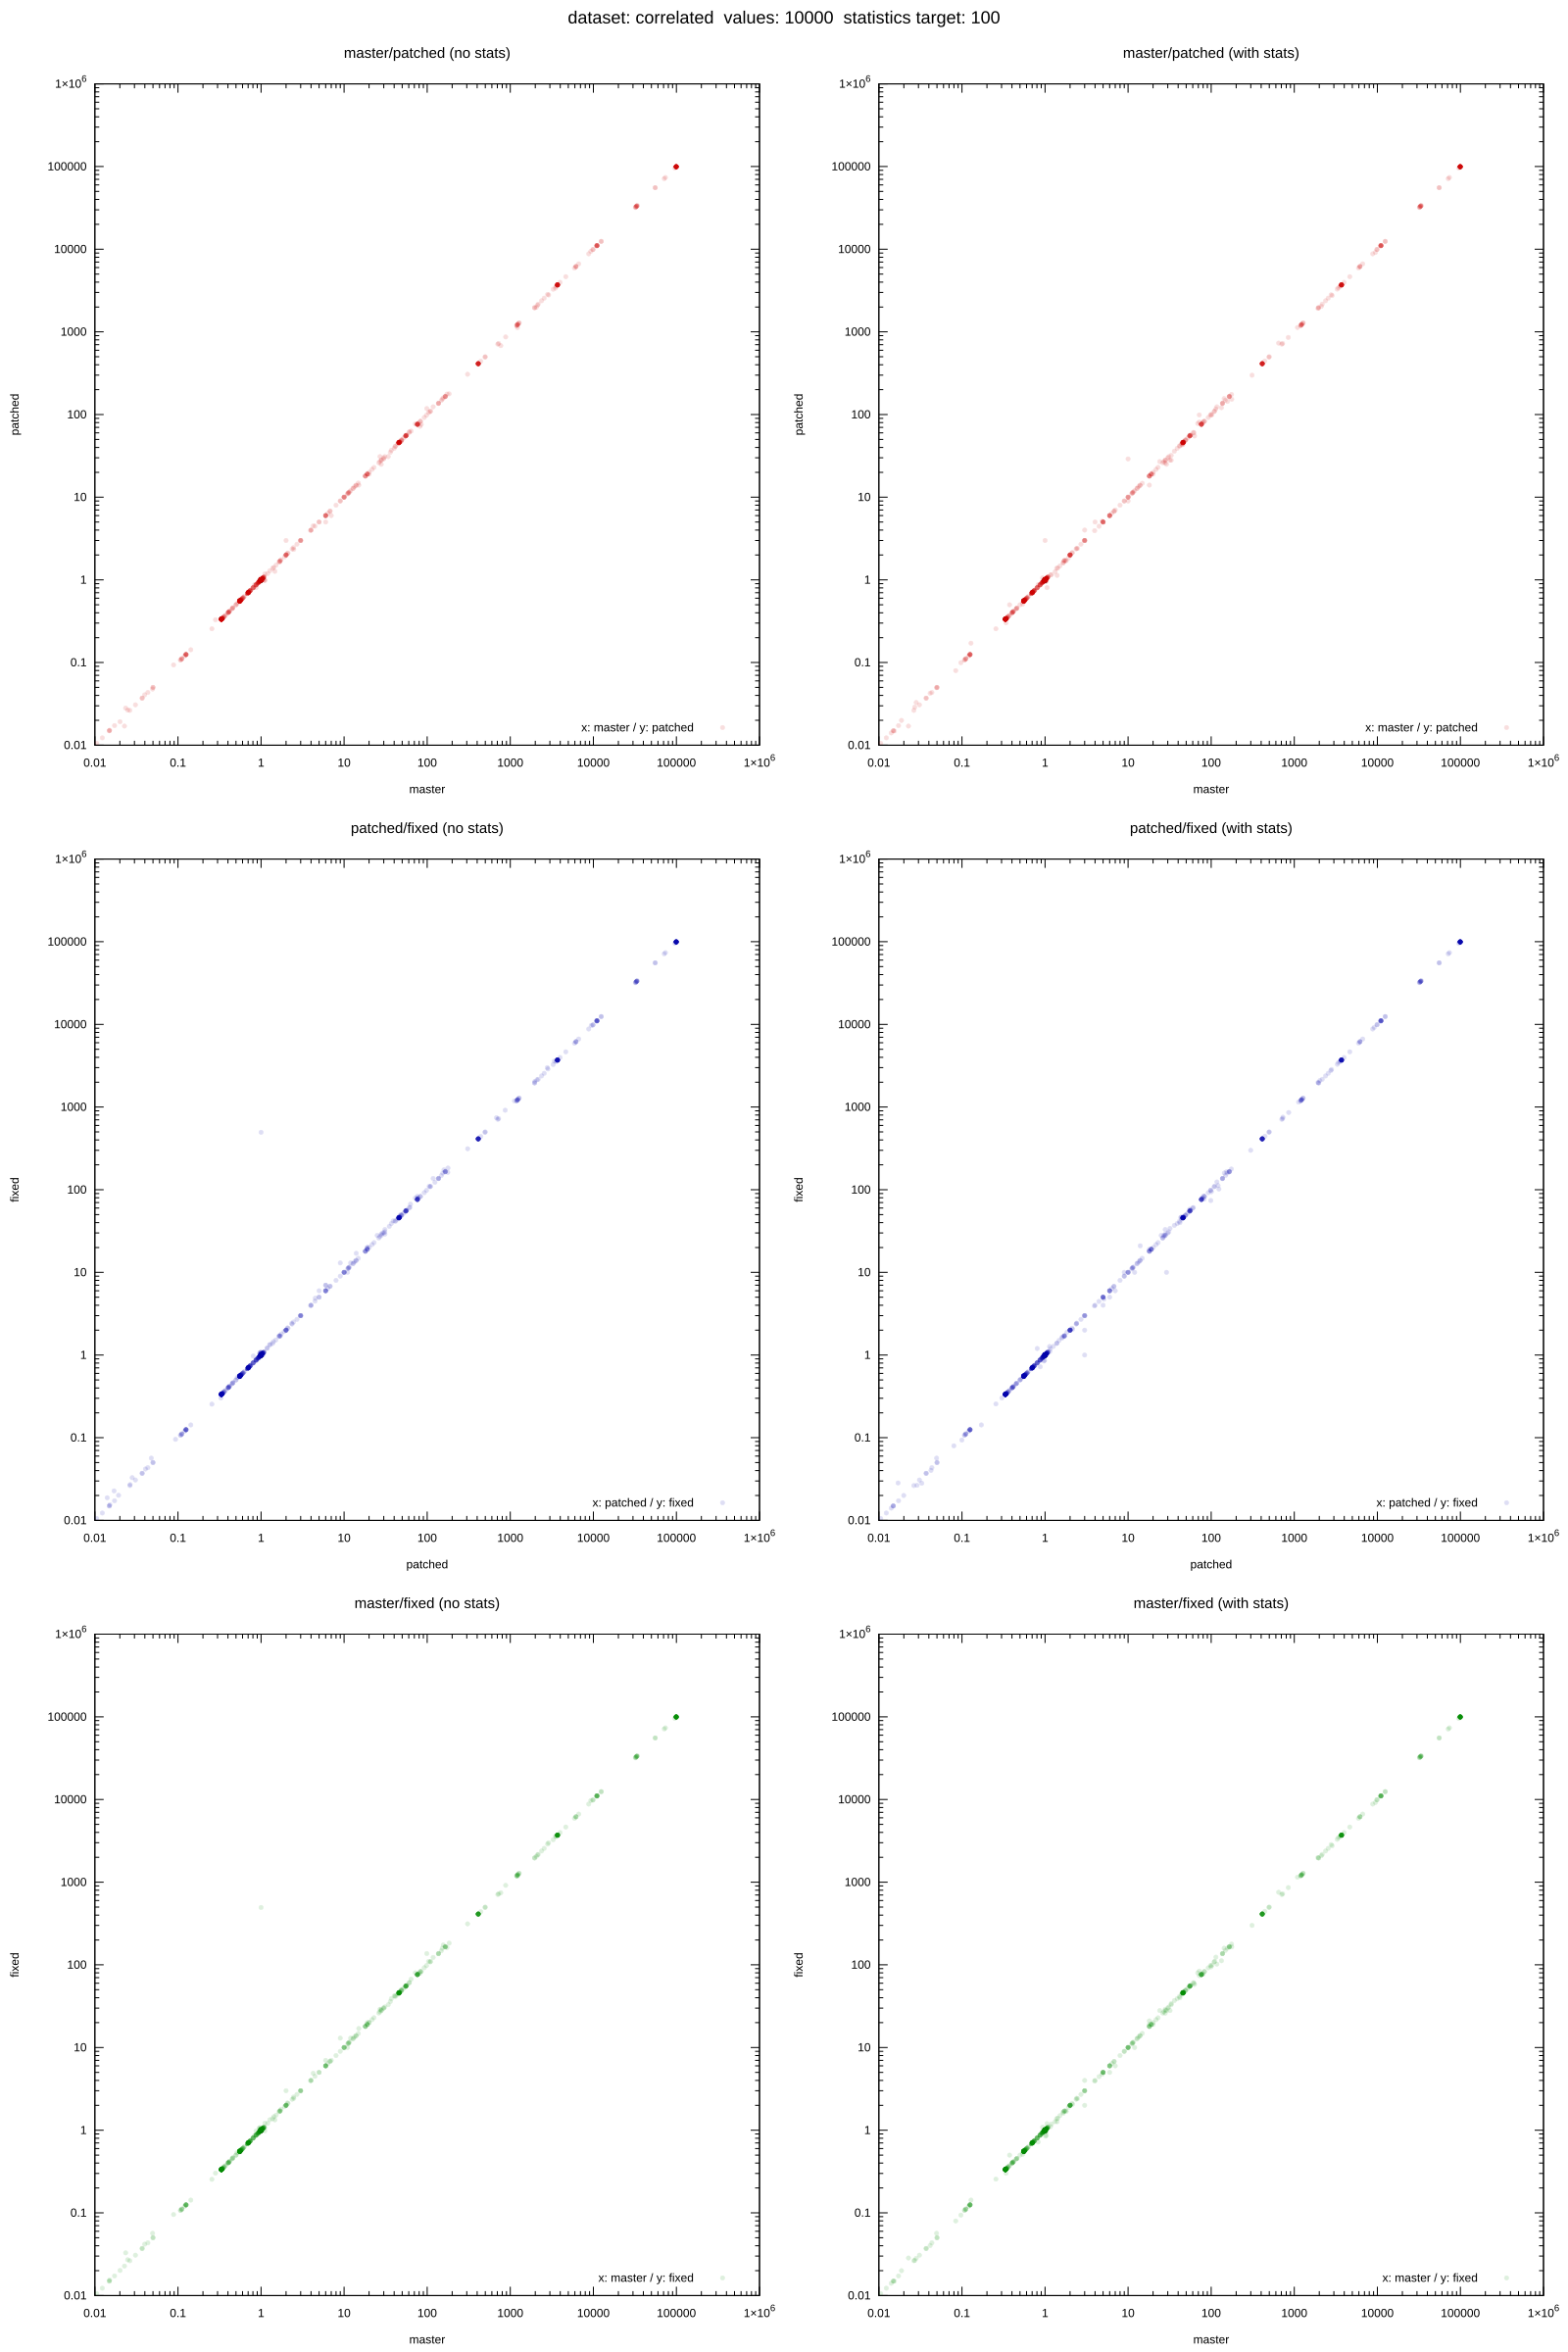

Source data for this figure (header and first rows):
dataset, target, values, seed, m_error_no_stats, p_error_no_stats, f_error_no_stats, m_error_with_stats, p_error_with_stats, f_error_with_stats, m_actual, m_estimate_no_stats, m_estimate_with_stats, p_actual, p_estimate_no_stats, p_estimate_with_stats, f_actual, f_estimate_no_stats, f_estimate_with_stats
correlated, 100, 10000, 43, 11111, 11111, 11111, 11111, 11111, 11111, 0, 11111, 11111, 0, 11111, 11111, 0, 11111, 11111
correlated, 100, 10000, 1481, 0.4075, 0.4075, 0.4075, 0.4075, 0.4075, 0.4075, 99987, 40741, 40741, 99987, 40741, 40741, 99987, 40741, 40741
correlated, 100, 10000, 1540, 6, 6, 7, 7, 7, 6, 0, 6, 7, 0, 6, 7, 0, 7, 6
correlated, 100, 10000, 1600, 72, 77, 80, 80, 82, 77, 0, 72, 80, 0, 77, 82, 0, 80, 77
correlated, 100, 10000, 1751, 1.111, 0.9879, 0.9839, 1.016, 0.9617, 0.9798, 496, 551, 504, 496, 490, 477, 496, 488, 486
correlated, 100, 10000, 1912, 0.001617, 0.001617, 0.001718, 0.001718, 0.001718, 0.001718, 9894, 16, 17, 9894, 16, 17, 9894, 17, 17
correlated, 100, 10000, 2609, 0.9951, 0.9951, 0.9951, 0.9951, 0.9951, 0.9951, 99991, 99500, 99500, 99991, 99500, 99500, 99991, 99500, 99500
correlated, 100, 10000, 2646, 1.005, 1.005, 1.005, 1.005, 1.005, 1.005, 99270, 99778, 99778, 99270, 99778, 99778, 99270, 99778, 99778
correlated, 100, 10000, 2734, 1, 1, 1, 1, 1, 1, 0, 1, 1, 0, 1, 1, 0, 1, 1
correlated, 100, 10000, 2842, 6, 6, 6, 6, 6, 5, 0, 6, 6, 0, 6, 6, 0, 6, 5
correlated, 100, 10000, 3451, 1, 1, 1, 1, 1, 1, 0, 1, 1, 0, 1, 1, 0, 1, 1
correlated, 100, 10000, 3489, 0.9995, 0.9995, 0.9993, 0.9995, 0.9995, 0.9995, 100000, 99951, 99952, 100000, 99953, 99952, 100000, 99930, 99954
correlated, 100, 10000, 3699, 0.9999, 1, 1, 0.9999, 1, 0.9999, 100000, 99994, 99994, 100000, 99995, 99995, 100000, 99995, 99994
correlated, 100, 10000, 4057, 0.125, 0.125, 0.125, 0.125, 0.125, 0.125, 8, 1, 1, 8, 1, 1, 8, 1, 1
correlated, 100, 10000, 4114, 0.001387, 0.001387, 0.001387, 0.001387, 0.001387, 0.001387, 721, 1, 1, 721, 1, 1, 721, 1, 1
correlated, 100, 10000, 4334, 45.81, 45.81, 45.81, 45.81, 45.81, 45.81, 730, 33444, 33444, 730, 33444, 33444, 730, 33444, 33444
correlated, 100, 10000, 4604, 45.81, 45.81, 45.81, 45.81, 45.81, 45.81, 730, 33444, 33444, 730, 33444, 33444, 730, 33444, 33444
correlated, 100, 10000, 4884, 1.682, 1.679, 1.714, 1.716, 1.723, 1.708, 10227, 17202, 17547, 10227, 17168, 17620, 10227, 17526, 17470
correlated, 100, 10000, 5206, 4.25, 4.5, 4.875, 4.875, 5.125, 4.75, 8, 34, 39, 8, 36, 41, 8, 39, 38
correlated, 100, 10000, 5216, 0.3381, 0.3381, 0.3384, 0.3384, 0.3384, 0.3383, 100000, 33811, 33837, 100000, 33810, 33838, 100000, 33842, 33832
correlated, 100, 10000, 5322, 0.7037, 0.7037, 0.7037, 0.7037, 0.7037, 0.7037, 100000, 70370, 70370, 100000, 70370, 70370, 100000, 70370, 70370
correlated, 100, 10000, 5425, 9, 9, 13, 9, 9, 9, 0, 9, 9, 0, 9, 9, 0, 13, 9
correlated, 100, 10000, 5443, 0.08856, 0.09346, 0.09568, 0.09702, 0.09969, 0.0939, 2247, 199, 218, 2247, 210, 224, 2247, 215, 211
correlated, 100, 10000, 5462, 0.995, 0.995, 0.995, 0.995, 0.995, 0.995, 99995, 99500, 99500, 99995, 99500, 99500, 99995, 99500, 99500
correlated, 100, 10000, 5587, 1, 1, 1, 1, 1, 1, 0, 1, 1, 0, 1, 1, 0, 1, 1
correlated, 100, 10000, 6954, 0.9595, 0.9594, 0.9585, 0.9583, 0.9586, 0.9589, 100000, 95945, 95826, 100000, 95943, 95863, 100000, 95851, 95888
correlated, 100, 10000, 8113, 0.2561, 0.2561, 0.2546, 0.2561, 0.2561, 0.2561, 652, 167, 167, 652, 167, 167, 652, 166, 167
correlated, 100, 10000, 8860, 3623, 3618, 3618, 3617, 3614, 3619, 3, 10868, 10852, 3, 10854, 10843, 3, 10853, 10856
correlated, 100, 10000, 9488, 1, 1, 1, 1, 1, 1, 99964, 100000, 100000, 99964, 100000, 100000, 99964, 100000, 100000
correlated, 100, 10000, 10203, 2382, 2382, 2382, 2382, 2382, 2382, 14, 33347, 33347, 14, 33347, 33347, 14, 33347, 33347
correlated, 100, 10000, 10462, 1, 1, 1, 2, 2, 2, 0, 1, 2, 0, 1, 2, 0, 1, 2
correlated, 100, 10000, 10489, 1, 1, 1, 1, 1, 1, 0, 1, 1, 0, 1, 1, 0, 1, 1
correlated, 100, 10000, 11123, 1.001, 1.001, 0.9975, 0.998, 0.9979, 0.9985, 91721, 91792, 91542, 91721, 91779, 91529, 91721, 91496, 91582
correlated, 100, 10000, 12379, 0.05, 0.05, 0.05, 0.05, 0.05, 0.05, 20, 1, 1, 20, 1, 1, 20, 1, 1
correlated, 100, 10000, 12406, 0.02483, 0.02661, 0.02705, 0.02705, 0.02882, 0.02661, 2255, 56, 61, 2255, 60, 65, 2255, 61, 60
correlated, 100, 10000, 12636, 13.35, 13.37, 13.4, 13.4, 13.42, 13.38, 2689, 35892, 36028, 2689, 35953, 36098, 2689, 36041, 35974
correlated, 100, 10000, 12800, 1, 1, 0.9997, 1, 0.9995, 1, 99621, 99637, 99633, 99621, 99630, 99573, 99621, 99593, 99633
correlated, 100, 10000, 13662, 1, 1, 1, 1, 1, 1, 99997, 99998, 99998, 99997, 99998, 99998, 99997, 99998, 99998
correlated, 100, 10000, 14502, 1, 1, 1, 1, 1, 1, 100000, 100000, 100000, 100000, 100000, 100000, 100000, 100000, 100000
correlated, 100, 10000, 14606, 1.007, 1.007, 1.007, 1.007, 1.007, 1.007, 99270, 99997, 99997, 99270, 99997, 99997, 99270, 99997, 99997
correlated, 100, 10000, 14894, 0.3334, 0.3334, 0.3334, 0.3334, 0.3334, 0.3334, 99991, 33333, 33333, 99991, 33333, 33333, 99991, 33333, 33333
correlated, 100, 10000, 14933, 1, 1, 1, 1, 1, 1, 0, 1, 1, 0, 1, 1, 0, 1, 1
correlated, 100, 10000, 15084, 0.5696, 0.5698, 0.5706, 0.5706, 0.5707, 0.5698, 99999, 56959, 57057, 99999, 56983, 57074, 99999, 57058, 56977
correlated, 100, 10000, 15835, 55562, 55562, 55562, 55562, 55562, 55561, 0, 55562, 55562, 0, 55562, 55562, 0, 55562, 55561
correlated, 100, 10000, 15876, 0.7039, 0.7039, 0.7039, 0.7039, 0.7039, 0.7039, 99999, 70389, 70389, 99999, 70388, 70389, 99999, 70388, 70388
correlated, 100, 10000, 16348, 2.076, 2.082, 2.132, 2.137, 2.141, 2.053, 8292, 17213, 17716, 8292, 17262, 17754, 8292, 17675, 17023
correlated, 100, 10000, 16584, 0.558, 0.558, 0.558, 0.558, 0.558, 0.558, 99996, 55801, 55801, 99996, 55800, 55800, 99996, 55800, 55799
correlated, 100, 10000, 17257, 3, 3, 3, 3, 3, 3, 0, 3, 3, 0, 3, 3, 0, 3, 3
correlated, 100, 10000, 17348, 0.728, 0.7281, 0.7287, 0.7288, 0.7288, 0.7277, 100000, 72802, 72876, 100000, 72806, 72880, 100000, 72870, 72770
correlated, 100, 10000, 17633, 41, 41, 42, 42, 42, 40, 0, 41, 42, 0, 41, 42, 0, 42, 40
correlated, 100, 10000, 18510, 3554, 3554, 3554, 3554, 3554, 3554, 28, 99500, 99500, 28, 99500, 99500, 28, 99500, 99500
correlated, 100, 10000, 18683, 0.9968, 0.9968, 0.9968, 0.9968, 0.9968, 0.9968, 99991, 99667, 99667, 99991, 99667, 99667, 99991, 99667, 99667
correlated, 100, 10000, 19357, 2, 2, 2, 2, 2, 2, 0, 2, 2, 0, 2, 2, 0, 2, 2
correlated, 100, 10000, 19590, 33333, 33333, 33333, 33333, 33333, 33333, 0, 33333, 33333, 0, 33333, 33333, 0, 33333, 33333
correlated, 100, 10000, 19683, 0.9929, 0.9926, 0.9923, 0.9922, 0.9921, 0.9928, 99468, 98758, 98694, 99468, 98727, 98678, 99468, 98701, 98747
correlated, 100, 10000, 21340, 22.89, 22.91, 22.92, 22.92, 22.93, 22.89, 2474, 56628, 56700, 2474, 56688, 56740, 2474, 56712, 56640
correlated, 100, 10000, 21776, 0.9994, 0.9994, 0.9994, 0.9994, 0.9995, 0.9995, 100000, 99944, 99944, 100000, 99941, 99949, 100000, 99943, 99950
correlated, 100, 10000, 22238, 0.9951, 0.9951, 0.9951, 0.9951, 0.9951, 0.9951, 99991, 99500, 99500, 99991, 99500, 99500, 99991, 99500, 99500
correlated, 100, 10000, 22728, 0.03978, 0.04065, 0.0418, 0.04142, 0.04247, 0.0402, 100000, 3978, 4142, 100000, 4065, 4247, 100000, 4180, 4020
correlated, 100, 10000, 23048, 0.56, 0.56, 0.56, 0.56, 0.56, 0.56, 100000, 55999, 55999, 100000, 55999, 55999, 100000, 55999, 55999
... 1,270 more rows
